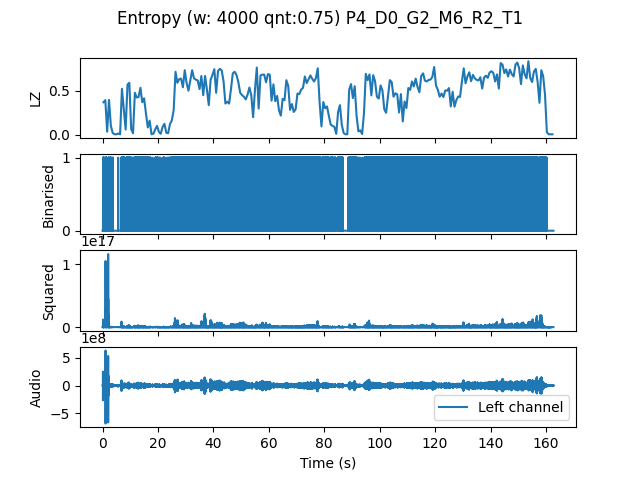

The file beside this chart, header and first rows:
, t0, LZ, CTW
mean, 976276, 0.4629, 0.5329
0.0, 0.0, 0.3709, 0.7566
0.6667, 0.6667, 0.3949, 0.6862
1.333, 1.333, 0.0359, 0.02975
2.0, 2.0, 0.3979, 0.6416
2.667, 2.667, 0.1017, 0.1121
3.333, 3.333, 0.02094, 0.01456
4.0, 4.0, 0.005983, 0.0006453
4.667, 4.667, 0.005983, 0.0006453
5.333, 5.333, 0.01496, 0.007313
6.0, 6.0, 0.005983, 0.0006453
6.667, 6.667, 0.5235, 0.5741
7.333, 7.333, 0.2962, 0.351
8.0, 8.0, 0.05983, 0.05927
8.667, 8.667, 0.5714, 0.6468
9.333, 9.333, 0.5923, 0.7712
10.0, 10.0, 0.06581, 0.06077
10.67, 10.67, 0.01795, 0.04019
11.33, 11.33, 0.4786, 0.5073
12.0, 12.0, 0.4248, 0.4401
12.67, 12.67, 0.4308, 0.4472
13.33, 13.33, 0.5355, 0.5746
14.0, 14.0, 0.3709, 0.4094
14.67, 14.67, 0.4158, 0.4984
15.33, 15.33, 0.2423, 0.2316
16.0, 16.0, 0.08376, 0.1136
16.67, 16.67, 0.1615, 0.2267
17.33, 17.33, 0.005983, 0.0006453
18.0, 18.0, 0.01197, 0.003432
18.67, 18.67, 0.05983, 0.1199
19.33, 19.33, 0.1017, 0.126
20.0, 20.0, 0.03291, 0.03382
20.67, 20.67, 0.01197, 0.00621
21.33, 21.33, 0.08974, 0.3307
22.0, 22.0, 0.1256, 0.189
22.67, 22.67, 0.02393, 0.0169
23.33, 23.33, 0.01795, 0.009012
24.0, 24.0, 0.1226, 0.2253
24.67, 24.67, 0.1645, 0.2153
25.33, 25.33, 0.2812, 0.3706
26.0, 26.0, 0.7179, 0.7411
26.67, 26.67, 0.5923, 0.6833
27.33, 27.33, 0.6342, 0.6576
28.0, 28.0, 0.6402, 0.8437
28.67, 28.67, 0.5415, 0.9461
29.33, 29.33, 0.7359, 0.7861
30.0, 30.0, 0.5893, 0.606
30.67, 30.67, 0.5026, 0.5239
31.33, 31.33, 0.6162, 0.739
32.0, 32.0, 0.7359, 0.7551
32.67, 32.67, 0.6432, 0.664
33.33, 33.33, 0.6282, 0.6401
34.0, 34.0, 0.6192, 0.6839
34.67, 34.67, 0.5205, 0.6247
35.33, 35.33, 0.6701, 0.7239
36.0, 36.0, 0.4517, 0.4378
36.67, 36.67, 0.6701, 0.7658
37.33, 37.33, 0.5145, 0.6164
38.0, 38.0, 0.338, 0.4949
38.67, 38.67, 0.6282, 0.7965
... 185 more rows
